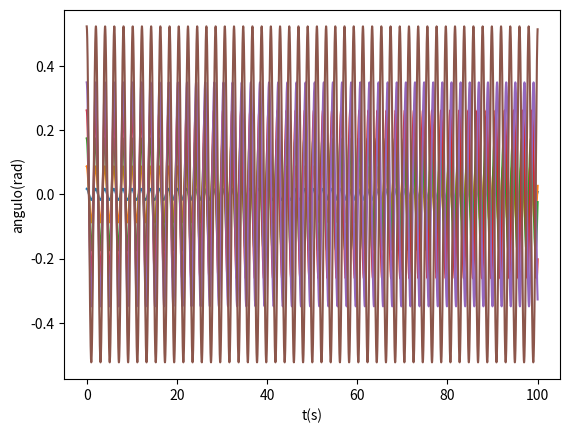

Python code for this plot:
import matplotlib.pyplot as plt
import numpy as np

def main(alinea, x):
    l=1  #!comprimento da corda
    g=9.8
    tf=100
    ti=0

    dt= 0.01
    n=int((tf-ti)/dt)
    t=np.linspace(ti,n*dt,n)

    #valores inciais
    ang0=np.deg2rad(x)
    w0=0
    aw0=0

    #inicializaçao dos vetores
    ang_=np.empty(n)
    w_=np.empty(n)
    aw_=np.empty(n-1)
    ang_[0]=ang0
    w_[0]=w0

    maxangtotal=0
    countmax=0
    maxtempos=[]
    tempototal=0

    for i in range(n-1):
        aw_[i]=-g/l*np.sin(ang_[i])
        w_[i+1]=w_[i]+aw_[i]*dt
        ang_[i+1] =ang_[i]+w_[i+1]*dt
        
        if i>1 and ang_[i-1] < ang_[i] and  ang_[i+1] < ang_[i]:
            maxt, maxang=maximo(t[i-1], t[i], t[i+1], ang_[i-1], ang_[i], ang_[i+1])
            maxangtotal +=maxang
            countmax+=1
            maxtempos.append(maxt)


    for i in range(countmax-1):
        tempototal+=maxtempos[i+1]-maxtempos[i]
        
    print("-----------------Alinea {} -------------------".format(alinea))
    plt.plot(t,ang_)
    plt.xlabel('t(s)') 
    plt.ylabel('angulo(rad)')
    plt.show()

    print('A=',maxangtotal/countmax,"T=",tempototal/(countmax-1))


def maximo(xm1,xm2,xm3,ym1,ym2,ym3):  # máximo pelo polinómio de Lagrange
    xab=xm1-xm2
    xac=xm1-xm3
    xbc=xm2-xm3
    a=ym1/(xab*xac)
    b=-ym2/(xab*xbc)
    c=ym3/(xac*xbc)
    xmla=(b+c)*xm1+(a+c)*xm2+(a+b)*xm3
    xmax=0.5*xmla/(a+b+c)
    xta=xmax-xm1
    xtb=xmax-xm2
    xtc=xmax-xm3
    ymax=a*xtb*xtc+b*xta*xtc+c*xta*xtb
    return xmax, ymax

def zerosv(xm1,xm2,xm3,ym1,ym2,ym3):  # raiz pelo polinómio de Lagrange
    xab=xm1-xm2
    xac=xm1-xm3
    xbc=xm2-xm3
    a=ym1/(xab*xac)
    b=-ym2/(xab*xbc)
    c=ym3/(xac*xbc)
    am=a+b+c
    bm=a*(xm2+xm3)+b*(xm1+xm3)+c*(xm1+xm2)
    cm=a*xm2*xm3+b*xm1*xm3+c*xm1*xm2
    xzero=(bm+np.sqrt(bm*bm-4*am*cm))/(2*am)
    if xm3 > xm1 and (xzero < xm1 or xzero > xm3): 
        xzero=(bm-np.sqrt(bm*bm-4*am*cm))/(2*am)
    if xm1 > xm3 and (xzero < xm3 or xzero > xm1):
        xzero=(bm-np.sqrt(bm*bm-4*am*cm))/(2*am)
    xta=xzero-xm1
    xtb=xzero-xm2
    xtc=xzero-xm3
    yzero=a*xtb*xtc+b*xta*xtc+c*xta*xtb
    return xzero, yzero

main("a",1)
main("b",5)
main("c",10)
main("d",15)
main("e",20)
main("f",30)